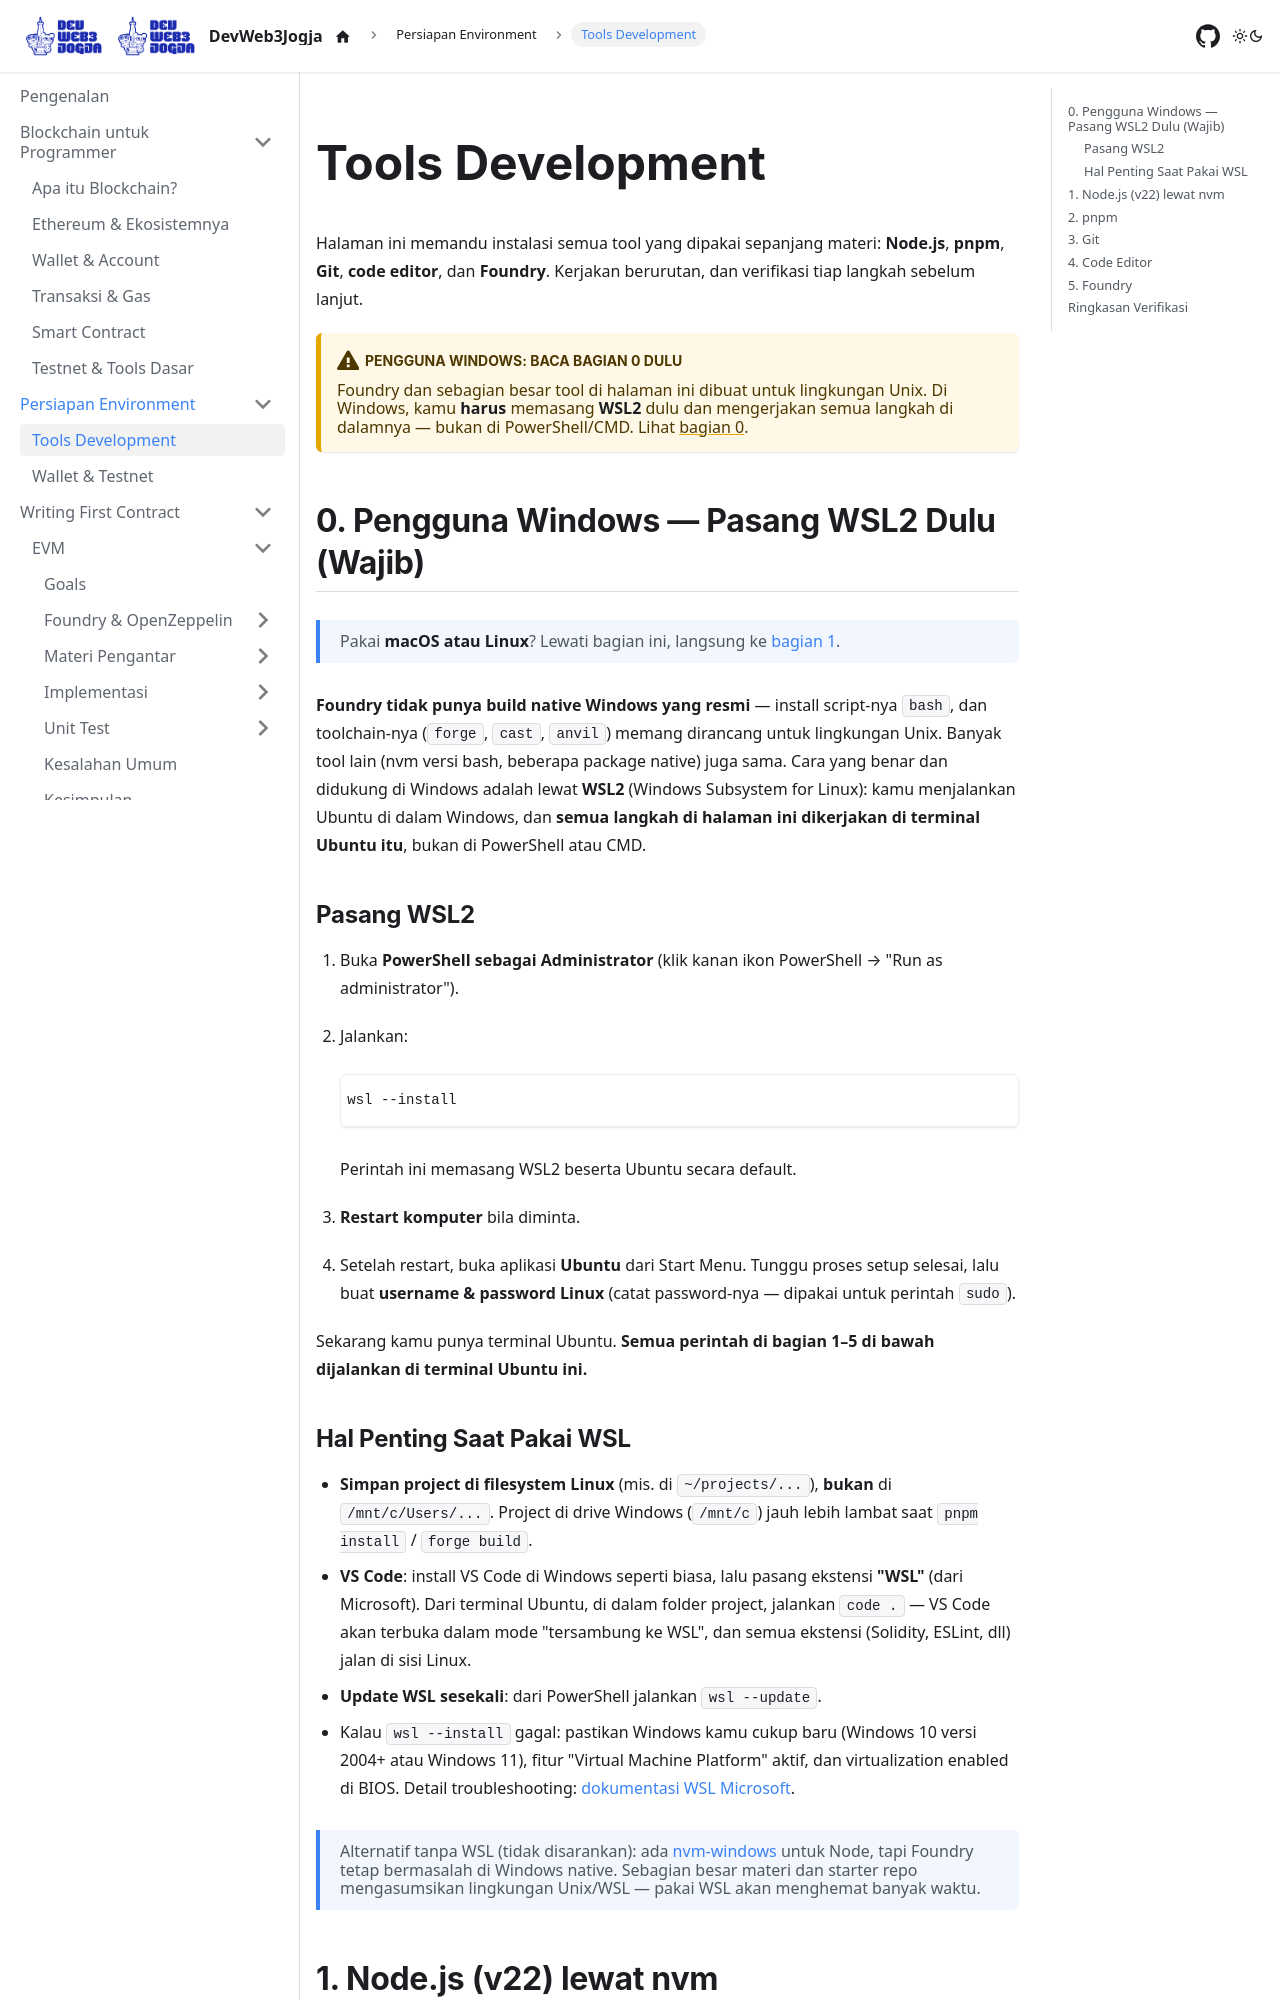

repository: DevWeb3Jogja/docs · page: persiapan/tools-development/index.html · generator: docusaurus

---
title: Tools Development
sidebar_label: Tools Development
---

# Tools Development

Halaman ini memandu instalasi semua tool yang dipakai sepanjang materi: **Node.js**, **pnpm**, **Git**, **code editor**, dan **Foundry**. Kerjakan berurutan, dan verifikasi tiap langkah sebelum lanjut.

:::warning Pengguna Windows: baca bagian 0 dulu
Foundry dan sebagian besar tool di halaman ini dibuat untuk lingkungan Unix. Di Windows, kamu **harus** memasang **WSL2** dulu dan mengerjakan semua langkah di dalamnya — bukan di PowerShell/CMD. Lihat [bagian 0](#0-pengguna-windows--pasang-wsl2-dulu-wajib).
:::

## 0. Pengguna Windows — Pasang WSL2 Dulu (Wajib)

> Pakai **macOS atau Linux**? Lewati bagian ini, langsung ke [bagian 1](#1-nodejs-v22-lewat-nvm).

**Foundry tidak punya build native Windows yang resmi** — install script-nya `bash`, dan toolchain-nya (`forge`, `cast`, `anvil`) memang dirancang untuk lingkungan Unix. Banyak tool lain (nvm versi bash, beberapa package native) juga sama. Cara yang benar dan didukung di Windows adalah lewat **WSL2** (Windows Subsystem for Linux): kamu menjalankan Ubuntu di dalam Windows, dan **semua langkah di halaman ini dikerjakan di terminal Ubuntu itu**, bukan di PowerShell atau CMD.

### Pasang WSL2

1. Buka **PowerShell sebagai Administrator** (klik kanan ikon PowerShell → "Run as administrator").
2. Jalankan:

   ```powershell
   wsl --install
   ```

   Perintah ini memasang WSL2 beserta Ubuntu secara default.
3. **Restart komputer** bila diminta.
4. Setelah restart, buka aplikasi **Ubuntu** dari Start Menu. Tunggu proses setup selesai, lalu buat **username & password Linux** (catat password-nya — dipakai untuk perintah `sudo`).

Sekarang kamu punya terminal Ubuntu. **Semua perintah di bagian 1–5 di bawah dijalankan di terminal Ubuntu ini.**
